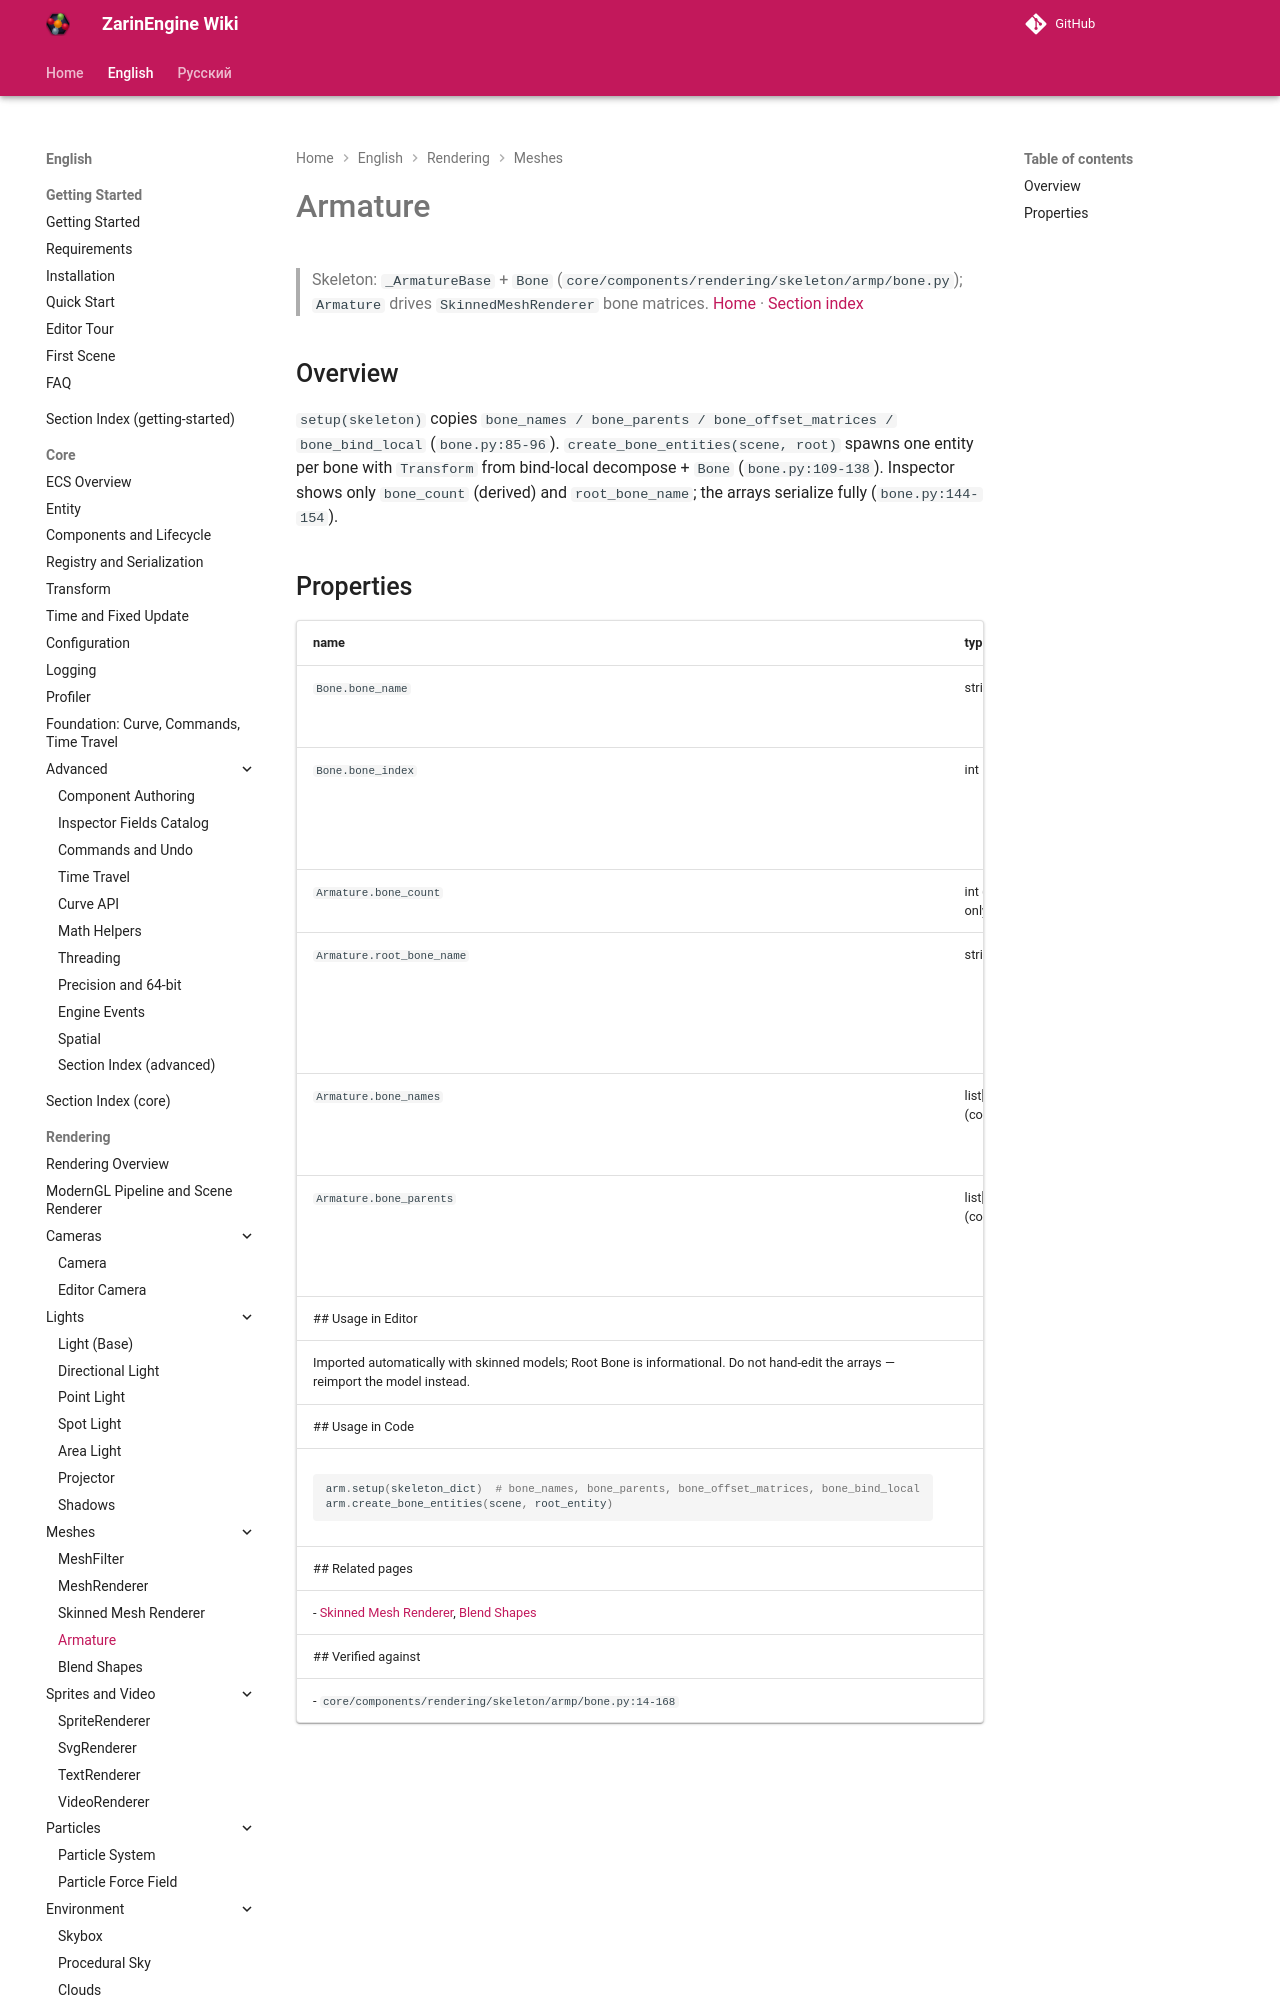

repository: EgorKonstrukt/ZarinEngineWiki · page: en/rendering/armature/index.html · generator: mkdocs

# Armature
> Skeleton: `_ArmatureBase` + `Bone` (`core/components/rendering/skeleton/armp/bone.py`); `Armature` drives `SkinnedMeshRenderer` bone matrices.
[Home](../../index.md) · [Section index](./_section.md)
